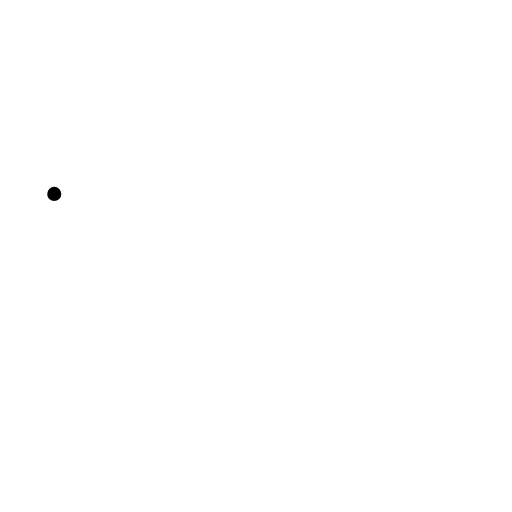
t = 0.00 s
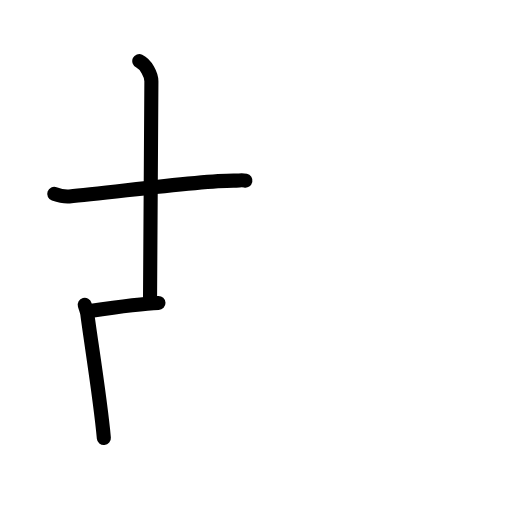
t = 3.20 s
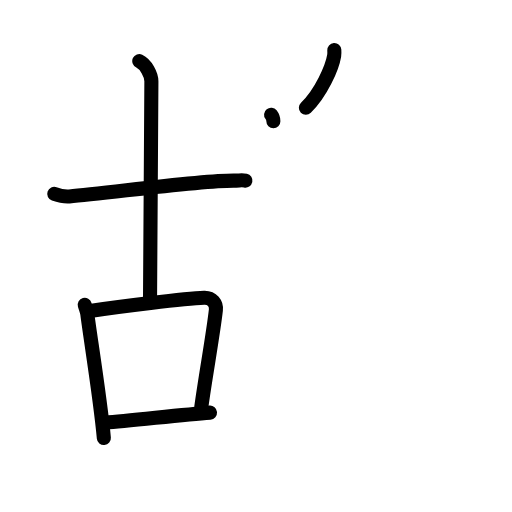
t = 6.40 s
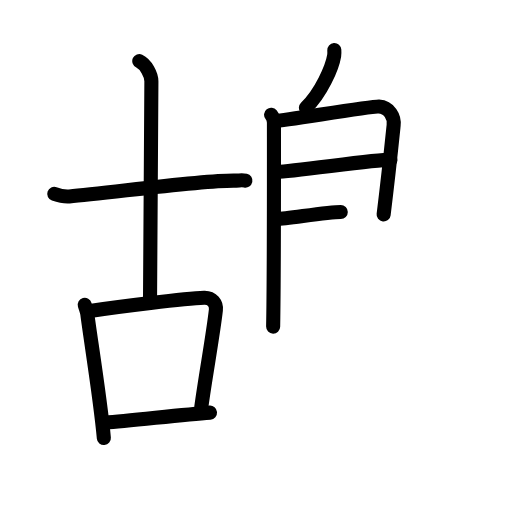
t = 9.60 s
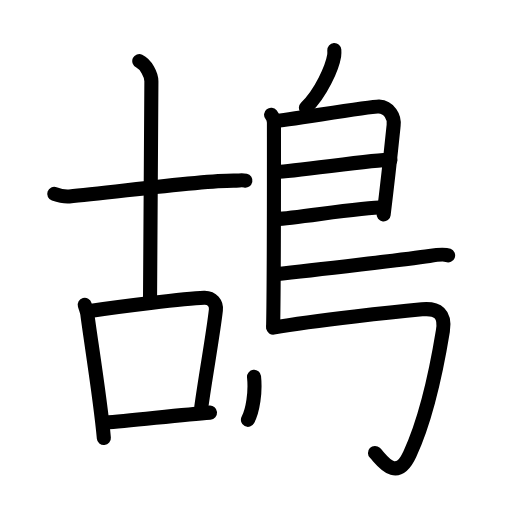
t = 12.80 s
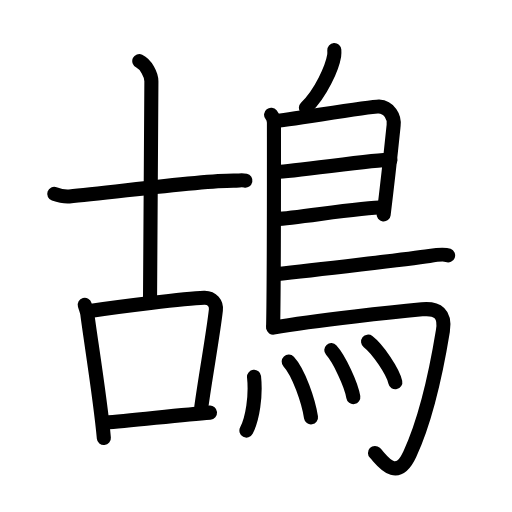
t = 16.00 s

The animated SVG that drew these frames (rendered in a browser with its animation timeline set to each time). Animation: 45 SMIL elements (animate=45); one cycle of 16.00 s.

<?xml version="1.0" encoding="UTF-8"?>
<!--
AniKanjiVG is licensed by CC-BY-SA Paul C. Sommerhoff (https://bitbucket.org/sommerhoff/anikanjivg).
AniKanjiVG uses KanjiVG which is licensed by CC-BY-SA Ulrich Apel (http://kanjivg.tagaini.net).
See also http://creativecommons.org/licenses/by-sa/3.0/
-->
<svg xmlns:kvg='http://kanjivg.tagaini.net' xmlns='http://www.w3.org/2000/svg' width='109' height='109' viewBox='0 0 109 109' style='fill:none;stroke:#000000;stroke-width:3;stroke-linecap:round;stroke-linejoin:round;' id="kvg:kanji_09d23"><g id="kvg:09d23" kvg:element="鴣"><g id="kvg:09d23-g1" kvg:element="古" kvg:position="left"><g id="kvg:09d23-g2" kvg:element="十" kvg:position="top"><path id="kvg:09d23-s1" kvg:type="㇐" d="M11.55,41.28c0.51,0.18,1.86,0.65,3.21,0.54c7.74-0.58,27-3.36,34.95-3.36c1.36,0,1.69-0.18,2.54,0"><animate attributeName="d" begin="0.0s" dur="0.3333333333333333s" from="M11.55,41.28C11.55,41.28,11.55,41.28,11.55,41.28" to="M11.55,41.28c0.51,0.18,1.86,0.65,3.21,0.54" />
<animate attributeName="d" begin="0.3333333333333333s" dur="0.3333333333333333s" from="M11.55,41.28c0.51,0.18,1.86,0.65,3.21,0.54c0,0,0,0,0,0,0" to="M11.55,41.28c0.51,0.18,1.86,0.65,3.21,0.54c7.74-0.58,27-3.36,34.95-3.36" />
<animate attributeName="d" begin="0.6666666666666666s" dur="0.3333333333333333s" from="M11.55,41.28c0.51,0.18,1.86,0.65,3.21,0.54c7.74-0.58,27-3.36,34.95-3.36c0,0,0,0,0,0,0" to="M11.55,41.28c0.51,0.18,1.86,0.65,3.21,0.54c7.74-0.58,27-3.36,34.95-3.36c1.36,0,1.69-0.18,2.54,0" />
</path>
<path id="kvg:09d23-s2" kvg:type="㇑a" d="M29.65,13c1.43,0.66,2.58,2.93,2.58,4.28c0,22.97-0.29,36.47-0.29,46.33"><animate attributeName="d" begin="1.0s" dur="0.5s" from="M29.65,13C29.65,13,29.65,13,29.65,13" to="M29.65,13c1.43,0.66,2.58,2.93,2.58,4.28" />
<animate attributeName="d" begin="1.5s" dur="0.5s" from="M29.65,13c1.43,0.66,2.58,2.93,2.58,4.28c0,0,0,0,0,0,0" to="M29.65,13c1.43,0.66,2.58,2.93,2.58,4.28c0,22.97-0.29,36.47-0.29,46.33" />
<animate attributeName="d" begin="0s" dur="1.0s" from="M-100,-100" to="M-100,-100" />
</path>
</g>
<g id="kvg:09d23-g3" kvg:element="口" kvg:position="bottom"><path id="kvg:09d23-s3" kvg:type="㇑" d="M18.04,64.89c0.22,0.8,0.48,1.36,0.55,1.97c0.54,4.46,2.76,17.94,3.52,26.39"><animate attributeName="d" begin="2.0s" dur="0.5s" from="M18.04,64.89C18.04,64.89,18.04,64.89,18.04,64.89" to="M18.04,64.89c0.22,0.8,0.48,1.36,0.55,1.97" />
<animate attributeName="d" begin="2.5s" dur="0.5s" from="M18.04,64.89c0.22,0.8,0.48,1.36,0.55,1.97c0,0,0,0,0,0,0" to="M18.04,64.89c0.22,0.8,0.48,1.36,0.55,1.97c0.54,4.46,2.76,17.94,3.52,26.39" />
<animate attributeName="d" begin="0s" dur="2.0s" from="M-100,-100" to="M-100,-100" />
</path>
<path id="kvg:09d23-s4" kvg:type="㇕b" d="M19.15,66.19c6.12-0.89,20.14-2.67,24.31-2.81c1.73-0.06,2.66,1.26,2.5,2.62c-0.57,5.13-2.18,13.87-3.11,20.68"><animate attributeName="d" begin="3.0s" dur="0.3333333333333333s" from="M19.15,66.19C19.15,66.19,19.15,66.19,19.15,66.19" to="M19.15,66.19c6.12-0.89,20.14-2.67,24.31-2.81" />
<animate attributeName="d" begin="3.3333333333333335s" dur="0.3333333333333333s" from="M19.15,66.19c6.12-0.89,20.14-2.67,24.31-2.81c0,0,0,0,0,0,0" to="M19.15,66.19c6.12-0.89,20.14-2.67,24.31-2.81c1.73-0.06,2.66,1.26,2.5,2.62" />
<animate attributeName="d" begin="3.6666666666666665s" dur="0.3333333333333333s" from="M19.15,66.19c6.12-0.89,20.14-2.67,24.31-2.81c1.73-0.06,2.66,1.26,2.5,2.62c0,0,0,0,0,0,0" to="M19.15,66.19c6.12-0.89,20.14-2.67,24.31-2.81c1.73-0.06,2.66,1.26,2.5,2.62c-0.57,5.13-2.18,13.87-3.11,20.68" />
<animate attributeName="d" begin="0s" dur="3.0s" from="M-100,-100" to="M-100,-100" />
</path>
<path id="kvg:09d23-s5" kvg:type="㇐b" d="M22.44,89.97c5.06-0.38,16.19-1.65,22.27-2.13"><animate attributeName="d" begin="4.0s" dur="1.0s" from="M22.44,89.97C22.44,89.97,22.44,89.97,22.44,89.97" to="M22.44,89.97c5.06-0.38,16.19-1.65,22.27-2.13" />
<animate attributeName="d" begin="0s" dur="4.0s" from="M-100,-100" to="M-100,-100" />
</path>
</g>
</g>
<g id="kvg:09d23-g4" kvg:element="鳥" kvg:position="right" kvg:radical="general"><path id="kvg:09d23-s6" kvg:type="㇒" d="M71.17,10.66c0.02,0.3,0.04,0.79-0.03,1.21c-0.41,2.52-2.78,7.93-6.02,11.08"><animate attributeName="d" begin="5.0s" dur="0.5s" from="M71.17,10.66C71.17,10.66,71.17,10.66,71.17,10.66" to="M71.17,10.66c0.02,0.3,0.04,0.79-0.03,1.21" />
<animate attributeName="d" begin="5.5s" dur="0.5s" from="M71.17,10.66c0.02,0.3,0.04,0.79-0.03,1.21c0,0,0,0,0,0,0" to="M71.17,10.66c0.02,0.3,0.04,0.79-0.03,1.21c-0.41,2.52-2.78,7.93-6.02,11.08" />
<animate attributeName="d" begin="0s" dur="5.0s" from="M-100,-100" to="M-100,-100" />
</path>
<path id="kvg:09d23-s7" kvg:type="㇑" d="M57.71,24.42c0.34,0.43,0.61,1.02,0.61,1.73c0,7.23,0.04,32.01-0.17,43.38"><animate attributeName="d" begin="6.0s" dur="0.5s" from="M57.71,24.42C57.71,24.42,57.71,24.42,57.71,24.42" to="M57.71,24.42c0.34,0.43,0.61,1.02,0.61,1.73" />
<animate attributeName="d" begin="6.5s" dur="0.5s" from="M57.71,24.42c0.34,0.43,0.61,1.02,0.61,1.73c0,0,0,0,0,0,0" to="M57.71,24.42c0.34,0.43,0.61,1.02,0.61,1.73c0,7.23,0.04,32.01-0.17,43.38" />
<animate attributeName="d" begin="0s" dur="6.0s" from="M-100,-100" to="M-100,-100" />
</path>
<path id="kvg:09d23-s8" kvg:type="㇕a" d="M58.74,25.75c1.58,0,20.34-3.17,21.88-3.06c2.27,0.16,3.39,2.15,3.18,4.02c-0.12,1.15-1.05,10.3-2.13,18.96"><animate attributeName="d" begin="7.0s" dur="0.3333333333333333s" from="M58.74,25.75C58.74,25.75,58.74,25.75,58.74,25.75" to="M58.74,25.75c1.58,0,20.34-3.17,21.88-3.06" />
<animate attributeName="d" begin="7.333333333333333s" dur="0.3333333333333333s" from="M58.74,25.75c1.58,0,20.34-3.17,21.88-3.06c0,0,0,0,0,0,0" to="M58.74,25.75c1.58,0,20.34-3.17,21.88-3.06c2.27,0.16,3.39,2.15,3.18,4.02" />
<animate attributeName="d" begin="7.666666666666667s" dur="0.3333333333333333s" from="M58.74,25.75c1.58,0,20.34-3.17,21.88-3.06c2.27,0.16,3.39,2.15,3.18,4.02c0,0,0,0,0,0,0" to="M58.74,25.75c1.58,0,20.34-3.17,21.88-3.06c2.27,0.16,3.39,2.15,3.18,4.02c-0.12,1.15-1.05,10.3-2.13,18.96" />
<animate attributeName="d" begin="0s" dur="7.0s" from="M-100,-100" to="M-100,-100" />
</path>
<path id="kvg:09d23-s9" kvg:type="㇐a" d="M58.99,36.58c1.93,0.13,21.96-2.74,24.14-2.59"><animate attributeName="d" begin="8.0s" dur="1.0s" from="M58.99,36.58C58.99,36.58,58.99,36.58,58.99,36.58" to="M58.99,36.58c1.93,0.13,21.96-2.74,24.14-2.59" />
<animate attributeName="d" begin="0s" dur="8.0s" from="M-100,-100" to="M-100,-100" />
</path>
<path id="kvg:09d23-s10" kvg:type="㇐a" d="M58.9,46.62c3.94-0.14,17.84-2.48,22.75-2.5"><animate attributeName="d" begin="9.0s" dur="1.0s" from="M58.9,46.62C58.9,46.62,58.9,46.62,58.9,46.62" to="M58.9,46.62c3.94-0.14,17.84-2.48,22.75-2.5" />
<animate attributeName="d" begin="0s" dur="9.0s" from="M-100,-100" to="M-100,-100" />
</path>
<path id="kvg:09d23-s11" kvg:type="㇐b" d="M58.62,58.36c8.32-0.84,29.22-3.36,32.79-3.88c1.24-0.19,3.36-0.35,3.99-0.11"><animate attributeName="d" begin="10.0s" dur="0.5s" from="M58.62,58.36C58.62,58.36,58.62,58.36,58.62,58.36" to="M58.62,58.36c8.32-0.84,29.22-3.36,32.79-3.88" />
<animate attributeName="d" begin="10.5s" dur="0.5s" from="M58.62,58.36c8.32-0.84,29.22-3.36,32.79-3.88c0,0,0,0,0,0,0" to="M58.62,58.36c8.32-0.84,29.22-3.36,32.79-3.88c1.24-0.19,3.36-0.35,3.99-0.11" />
<animate attributeName="d" begin="0s" dur="10.0s" from="M-100,-100" to="M-100,-100" />
</path>
<path id="kvg:09d23-s12" kvg:type="㇆a" d="M58.16,69.75c9.25-1.63,26.55-3.42,31.68-3.9c3.34-0.31,5.05,0.89,4.45,4.57c-1.67,10.24-4.15,19.96-7.04,26.25c-2.91,6.33-6.07,1.04-7.42-0.24"><animate attributeName="d" begin="11.0s" dur="0.25s" from="M58.16,69.75C58.16,69.75,58.16,69.75,58.16,69.75" to="M58.16,69.75c9.25-1.63,26.55-3.42,31.68-3.9" />
<animate attributeName="d" begin="11.25s" dur="0.25s" from="M58.16,69.75c9.25-1.63,26.55-3.42,31.68-3.9c0,0,0,0,0,0,0" to="M58.16,69.75c9.25-1.63,26.55-3.42,31.68-3.9c3.34-0.31,5.05,0.89,4.45,4.57" />
<animate attributeName="d" begin="11.5s" dur="0.25s" from="M58.16,69.75c9.25-1.63,26.55-3.42,31.68-3.9c3.34-0.31,5.05,0.89,4.45,4.57c0,0,0,0,0,0,0" to="M58.16,69.75c9.25-1.63,26.55-3.42,31.68-3.9c3.34-0.31,5.05,0.89,4.45,4.57c-1.67,10.24-4.15,19.96-7.04,26.25" />
<animate attributeName="d" begin="11.75s" dur="0.25s" from="M58.16,69.75c9.25-1.63,26.55-3.42,31.68-3.9c3.34-0.31,5.05,0.89,4.45,4.57c-1.67,10.24-4.15,19.96-7.04,26.25c0,0,0,0,0,0,0" to="M58.16,69.75c9.25-1.63,26.55-3.42,31.68-3.9c3.34-0.31,5.05,0.89,4.45,4.57c-1.67,10.24-4.15,19.96-7.04,26.25c-2.91,6.33-6.07,1.04-7.42-0.24" />
<animate attributeName="d" begin="0s" dur="11.0s" from="M-100,-100" to="M-100,-100" />
</path>
<g id="kvg:09d23-g5" kvg:element="灬" kvg:variant="true" kvg:original="火"><path id="kvg:09d23-s13" kvg:type="㇔" d="M54.08,80.23c0.44,4.07-0.32,8.95-1.62,11.44"><animate attributeName="d" begin="12.0s" dur="1.0s" from="M54.08,80.23C54.08,80.23,54.08,80.23,54.08,80.23" to="M54.08,80.23c0.44,4.07-0.32,8.95-1.62,11.44" />
<animate attributeName="d" begin="0s" dur="12.0s" from="M-100,-100" to="M-100,-100" />
</path>
<path id="kvg:09d23-s14" kvg:type="㇔" d="M61.46,76.99c2.16,2.33,4.21,8.45,4.75,11.87"><animate attributeName="d" begin="13.0s" dur="1.0s" from="M61.46,76.99C61.46,76.99,61.46,76.99,61.46,76.99" to="M61.46,76.99c2.16,2.33,4.21,8.45,4.75,11.87" />
<animate attributeName="d" begin="0s" dur="13.0s" from="M-100,-100" to="M-100,-100" />
</path>
<path id="kvg:09d23-s15" kvg:type="㇔" d="M70.53,74.54c1.66,1.83,4.27,7.32,4.69,10.01"><animate attributeName="d" begin="14.0s" dur="1.0s" from="M70.53,74.54C70.53,74.54,70.53,74.54,70.53,74.54" to="M70.53,74.54c1.66,1.83,4.27,7.32,4.69,10.01" />
<animate attributeName="d" begin="0s" dur="14.0s" from="M-100,-100" to="M-100,-100" />
</path>
<path id="kvg:09d23-s16" kvg:type="㇔" d="M78.36,72.73c2.05,1.58,5.29,6.33,5.8,8.64"><animate attributeName="d" begin="15.0s" dur="1.0s" from="M78.36,72.73C78.36,72.73,78.36,72.73,78.36,72.73" to="M78.36,72.73c2.05,1.58,5.29,6.33,5.8,8.64" />
<animate attributeName="d" begin="0s" dur="15.0s" from="M-100,-100" to="M-100,-100" />
</path>
</g>
</g>
</g>
</svg>
